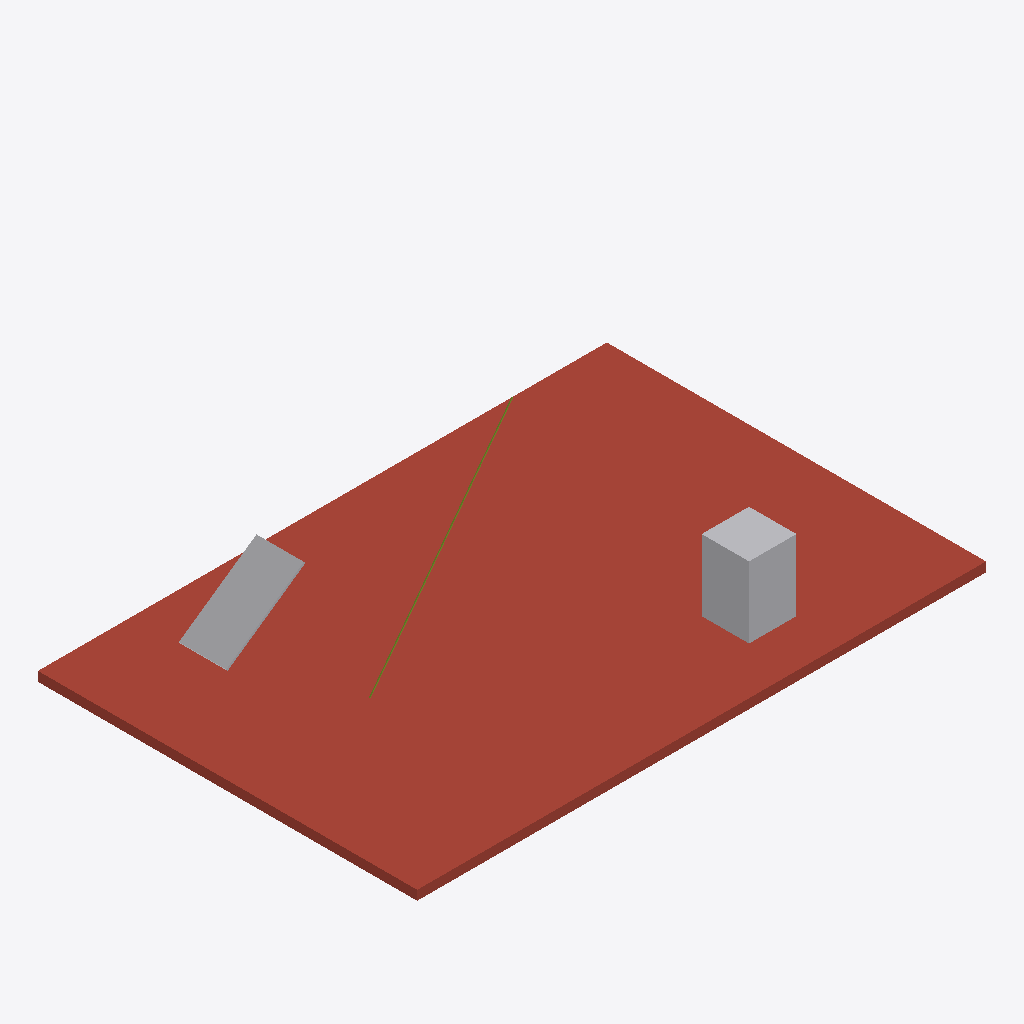
Isometric view of an IFC building model (IFC-SPF (STEP), schema IFC4, length unit metre), seen from the south-west, elements coloured by IFC class: 2 other elements (light grey), 1 roof (red-brown), 1 member (olive).
Extent 12.0 m × 8.0 m × 4.2 m (x, y, z). Storeys (1): Piano terra at 0.00 m. Elements (4): 1 IfcBuildingElementProxy, 1 IfcChimney, 1 IfcMember, 1 IfcSlab.

HEADER;
FILE_DESCRIPTION(('ViewDefinition [ReferenceView_V1.2]'),'2;1');
FILE_NAME('tirante-inclinato.ifc','2026-11-13T00:00:00',(''),(''),'','tirante','');
FILE_SCHEMA(('IFC4'));
ENDSEC;
DATA;
#6=IFCPROJECT('0000000000000000000401',$,'Tirante inclinato',$,$,$,$,(#5),#2);
#8=IFCSITE('0000000000000000000402',$,'Default',$,$,#7,$,$,.ELEMENT.,$,$,0.0,$,$);
#10=IFCBUILDING('0000000000000000000403',$,'Edificio',$,$,#9,$,$,.ELEMENT.,$,$,$);
#12=IFCBUILDINGSTOREY('0000000000000000000404',$,'Piano terra',$,$,#11,$,$,.ELEMENT.,0.0);
#114=IFCSLAB('0000000000000000000408',$,'TETTO',$,$,#103,#113,$,.ROOF.);
#139=IFCCHIMNEY('0000000000000000000410',$,'CAMINO',$,$,#117,#138,$,$);
#150=IFCBUILDINGELEMENTPROXY('0000000000000000000411',$,'LAMIERA',$,$,#117,#149,$,$);
#128=IFCMEMBER('0000000000000000000409',$,'TIRANTE',$,$,#117,#127,$,.MEMBER.);
ENDSEC;
